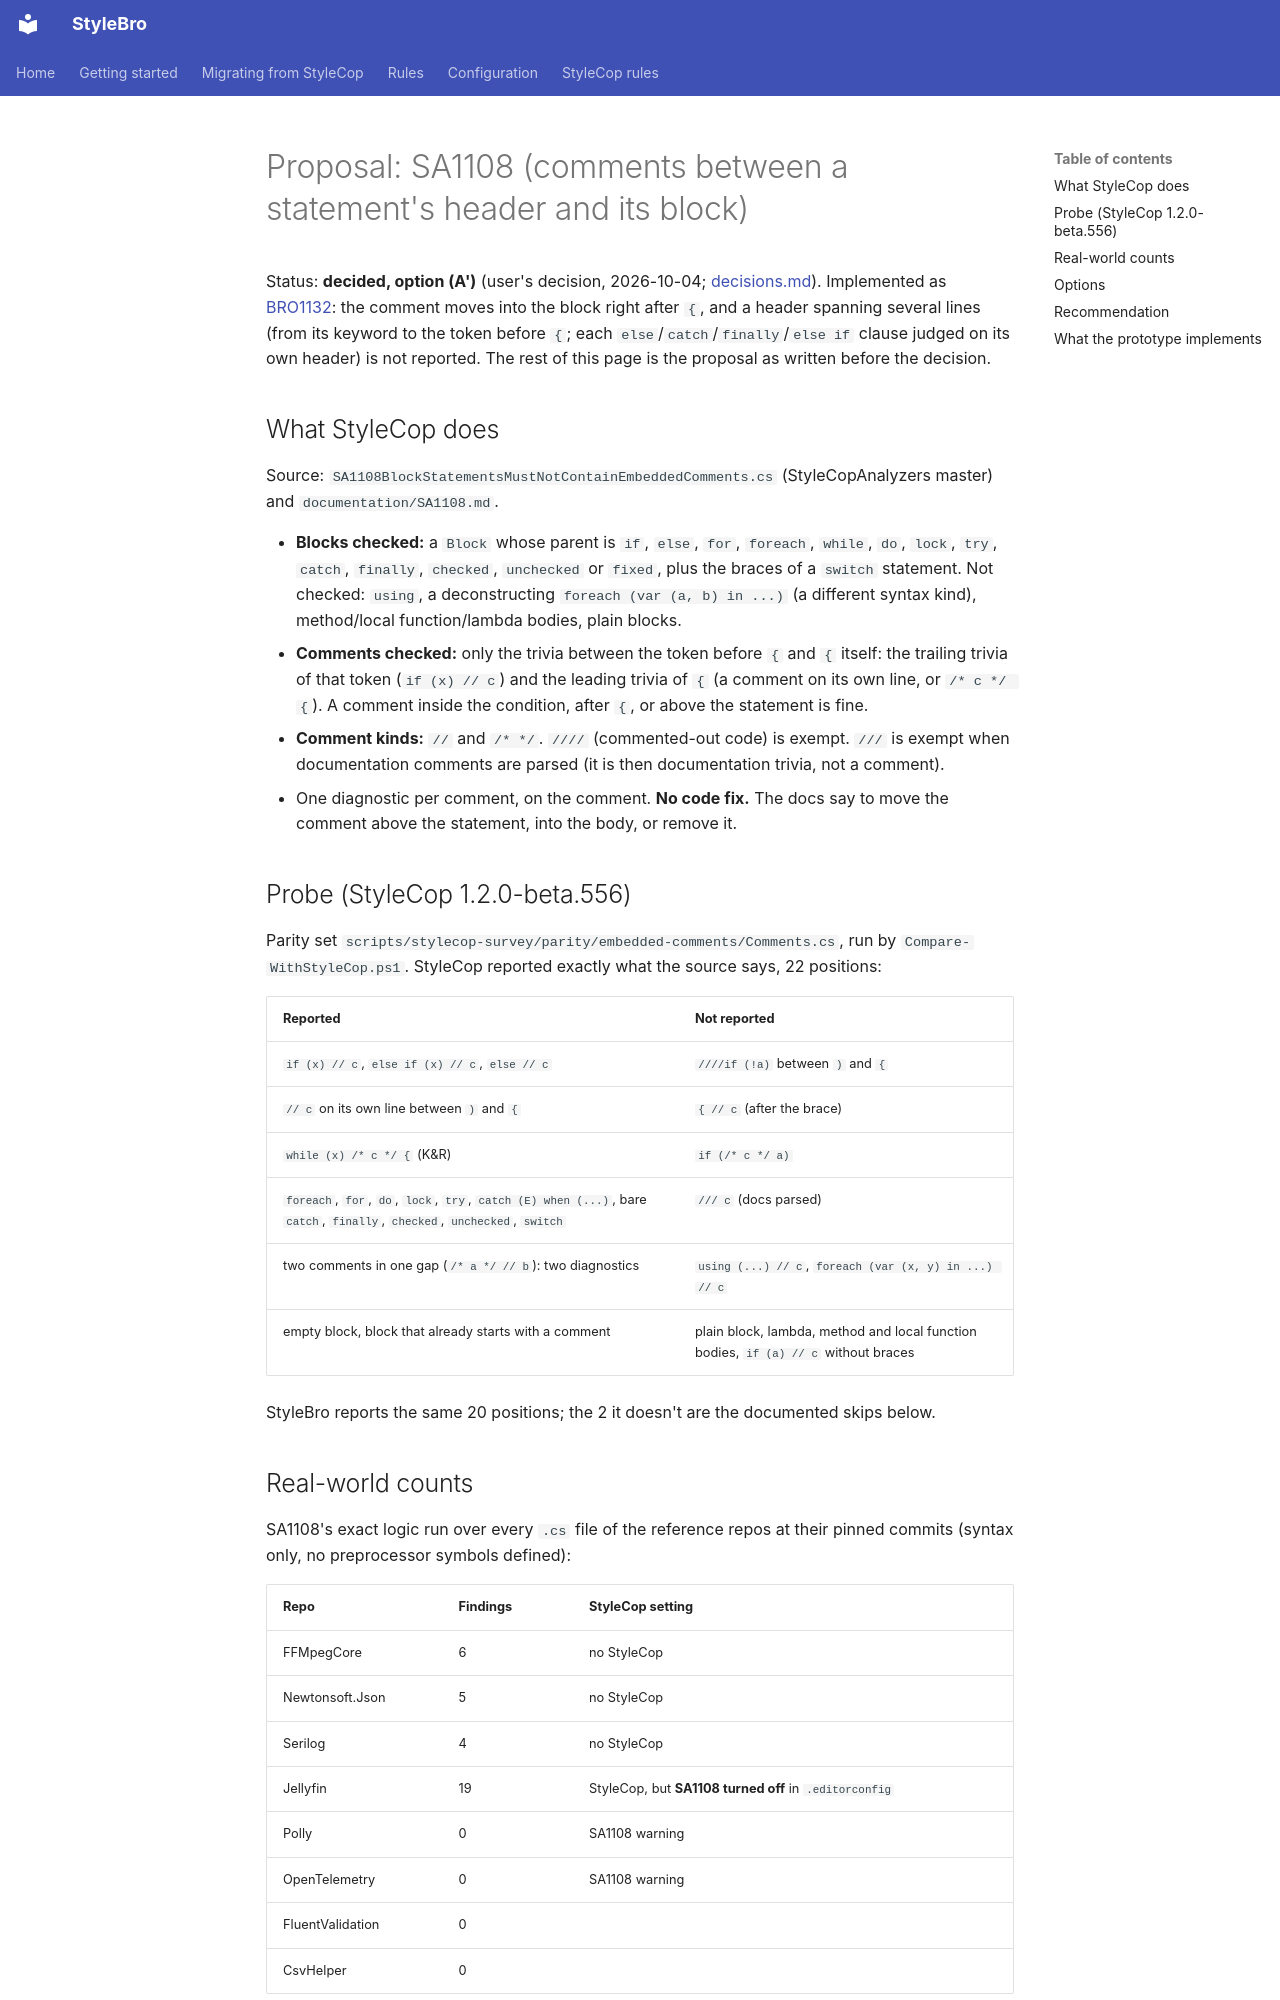

repository: bisforboman/stylebro · page: proposals/sa1108/index.html · generator: mkdocs

# Proposal: SA1108 (comments between a statement's header and its block)

Status: **decided, option (A')** (user's decision, 2026-10-04; [decisions.md](../decisions.md)). Implemented as
[BRO1132](../rules/BRO1132.md): the comment moves into the block right after `{`, and a header spanning several lines
(from its keyword to the token before `{`; each `else`/`catch`/`finally`/`else if` clause judged on its own header) is
not reported. The rest of this page is the proposal as written before the decision.

## What StyleCop does

Source: `SA1108BlockStatementsMustNotContainEmbeddedComments.cs` (StyleCopAnalyzers master) and `documentation/SA1108.md`.

- **Blocks checked:** a `Block` whose parent is `if`, `else`, `for`, `foreach`, `while`, `do`, `lock`, `try`, `catch`,
  `finally`, `checked`, `unchecked` or `fixed`, plus the braces of a `switch` statement. Not checked: `using`, a
  deconstructing `foreach (var (a, b) in ...)` (a different syntax kind), method/local function/lambda bodies, plain
  blocks.
- **Comments checked:** only the trivia between the token before `{` and `{` itself: the trailing trivia of that token
  (`if (x) // c`) and the leading trivia of `{` (a comment on its own line, or `/* c */ {`). A comment inside the
  condition, after `{`, or above the statement is fine.
- **Comment kinds:** `//` and `/* */`. `////` (commented-out code) is exempt. `///` is exempt when documentation
  comments are parsed (it is then documentation trivia, not a comment).
- One diagnostic per comment, on the comment. **No code fix.** The docs say to move the comment above the statement,
  into the body, or remove it.

## Probe (StyleCop 1.2.0-beta.556)

Parity set `scripts/stylecop-survey/parity/embedded-comments/Comments.cs`, run by `Compare-WithStyleCop.ps1`. StyleCop
reported exactly what the source says, 22 positions:

| Reported | Not reported |
|---|---|
| `if (x) // c`, `else if (x) // c`, `else // c` | `////if (!a)` between `)` and `{` |
| `// c` on its own line between `)` and `{` | `{ // c` (after the brace) |
| `while (x) /* c */ {` (K&R) | `if (/* c */ a)` |
| `foreach`, `for`, `do`, `lock`, `try`, `catch (E) when (...)`, bare `catch`, `finally`, `checked`, `unchecked`, `switch` | `/// c` (docs parsed) |
| two comments in one gap (`/* a */ // b`): two diagnostics | `using (...) // c`, `foreach (var (x, y) in ...) // c` |
| empty block, block that already starts with a comment | plain block, lambda, method and local function bodies, `if (a) // c` without braces |

StyleBro reports the same 20 positions; the 2 it doesn't are the documented skips below.
